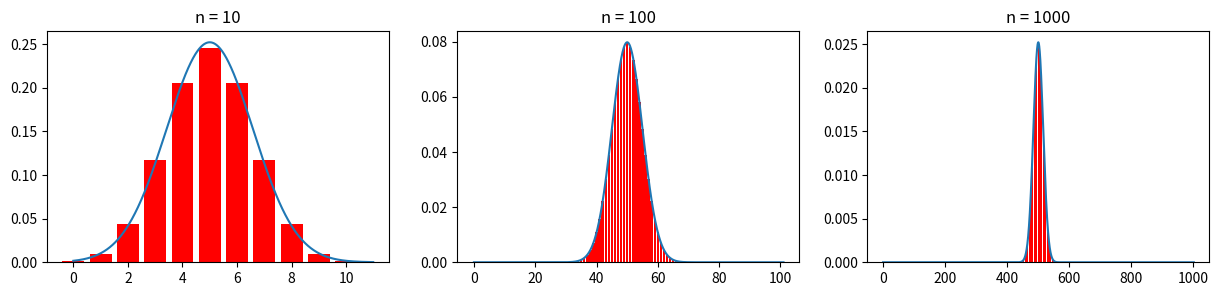

Source code (Python):
from scipy.stats import binom, norm
import matplotlib.pyplot as plt
import numpy as np

N = [10,100,1000]
fig, axes = plt.subplots(nrows=1, ncols=len(N), figsize=(len(N)*5, 3))

i = 0

for n in N:
    k = np.arange(0, n + 1, 1)
    p = 0.5
    standard_derivation = np.sqrt(n*p*(1 - p))
    mean = n*p
    axes[i].bar(k, binom.pmf(k, n, p),  label=str(n), color='red')
    axes[i].plot(np.arange(0, n + 1, 0.01), norm.pdf(np.arange(0, n + 1, 0.01), mean, standard_derivation))
    axes[i].title.set_text('n = ' + str(n))
    i += 1


plt.show()


